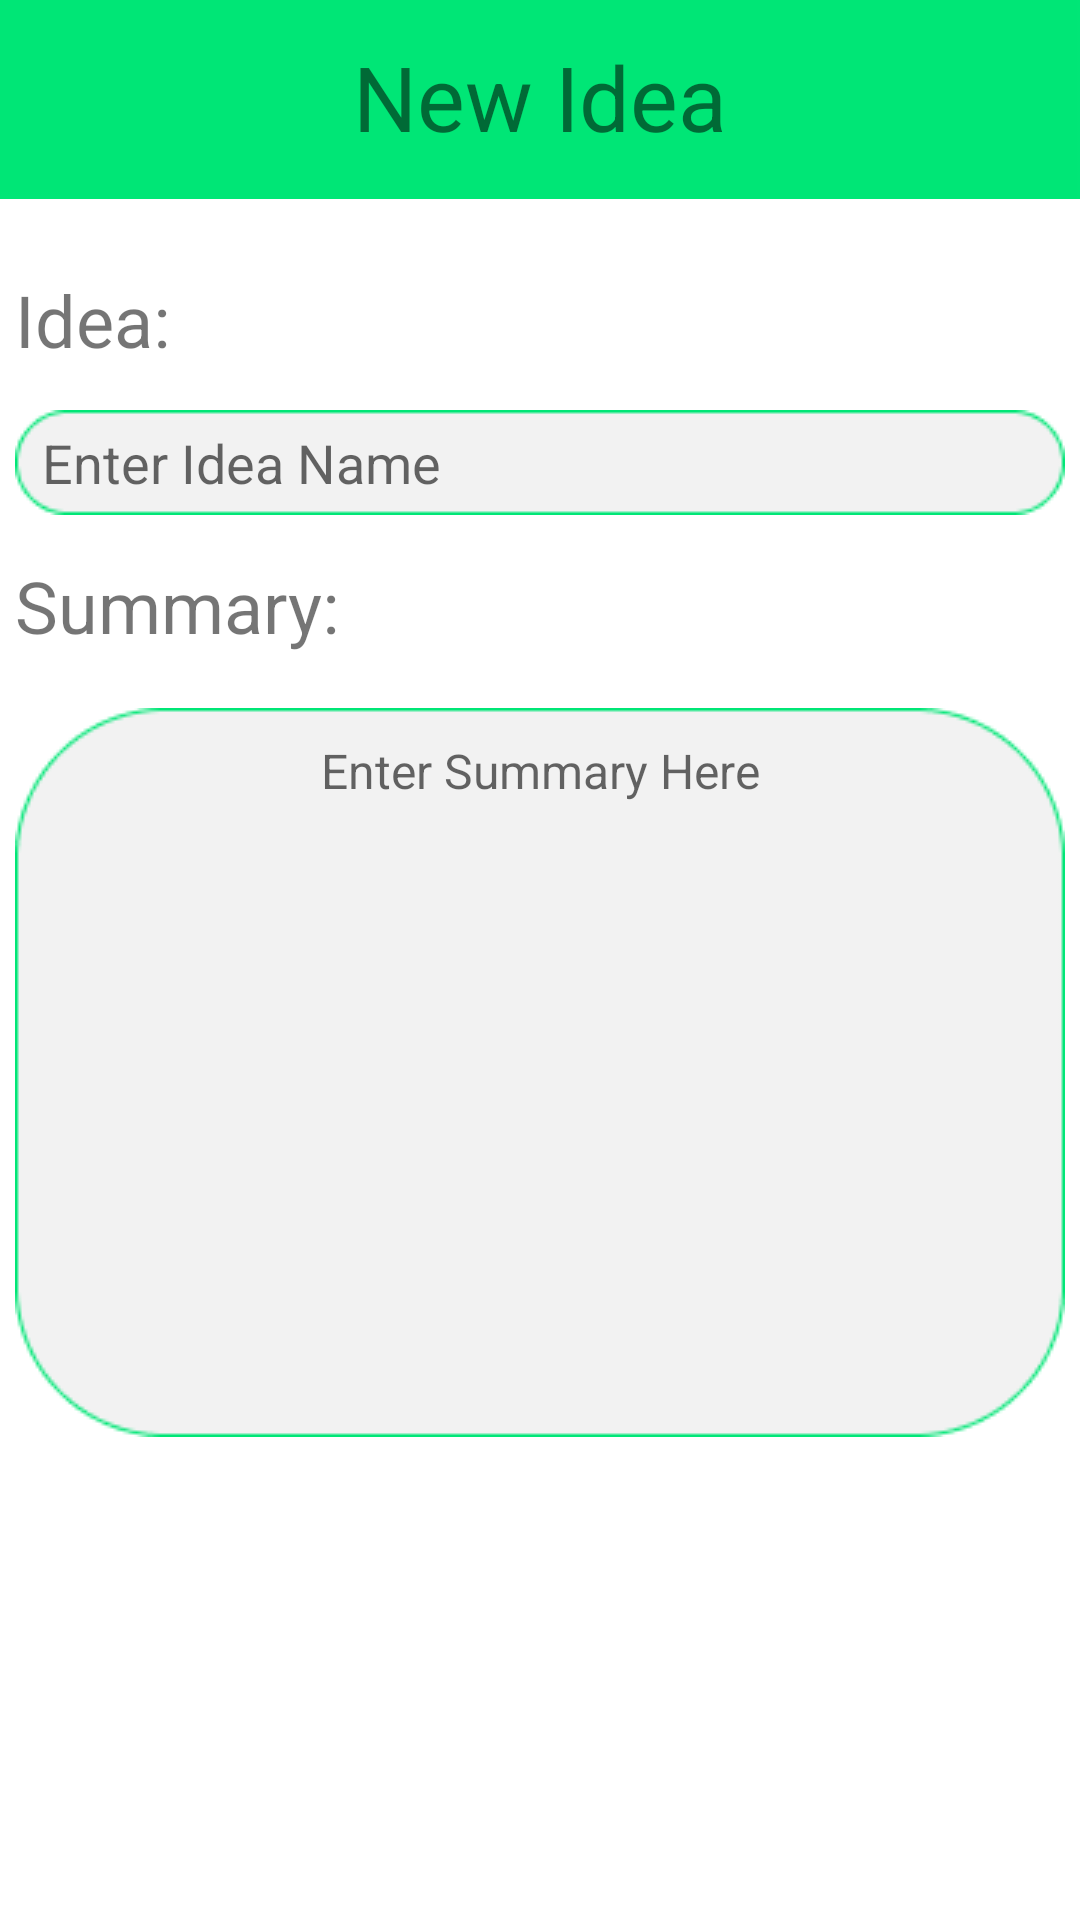

Here is an Android app screen rendered from its layout file. Give the layout XML and the strings, colors and styles it references.
<!-- AndroidManifest.xml: application theme AppTheme -->
<!-- res/layout/activity_add_new_idea.xml -->
<RelativeLayout xmlns:android="http://schemas.android.com/apk/res/android"
                xmlns:app="http://schemas.android.com/apk/res-auto"
                xmlns:tools="http://schemas.android.com/tools"
                android:layout_width="match_parent"
                android:layout_height="match_parent"
                android:background="#ffffff"
                tools:context="leema.com.daytrip1.FullscreenActivity">

    
    <TextView
        android:id="@+id/fullscreen_content"
        android:layout_width="match_parent"
        android:layout_height="match_parent"
        android:gravity="center"
        android:keepScreenOn="true"
        android:textSize="50sp"
        android:textStyle="bold"/>

    <View
        android:id="@+id/rectangle"
        android:layout_width="411dp"
        android:layout_height="90dp"
        android:layout_alignParentLeft="true"
        android:layout_alignParentTop="true"
        android:layout_marginTop="-24dp"
        android:background="@drawable/header"/>

    <TextView
        android:id="@+id/ide_add_header"
        android:layout_width="wrap_content"
        android:layout_height="wrap_content"
        android:layout_alignBottom="@+id/rectangle"
        android:layout_centerHorizontal="true"
        android:layout_marginBottom="14dp"
        android:text="New Idea"
        android:textSize="30sp"/>

    <FrameLayout
        android:layout_width="match_parent"
        android:layout_height="wrap_content"
        android:fitsSystemWindows="true"
        android:layout_alignParentBottom="true"
        android:layout_alignParentStart="true"
        android:id="@+id/frameLayout">

    </FrameLayout>

    <TextView
        android:id="@+id/new_idea_label"
        android:layout_width="wrap_content"
        android:layout_height="wrap_content"
        android:layout_alignStart="@+id/rectangle_one"
        android:layout_below="@+id/rectangle"
        android:layout_marginTop="24dp"
        android:text="Idea:"
        android:textColorLink="@android:color/transparent"
        android:textSize="24sp"/>

    <ImageView
        android:id="@+id/rectangle_one"
        android:layout_width="wrap_content"
        android:layout_height="wrap_content"
        android:layout_below="@+id/new_idea_label"
        android:layout_centerHorizontal="true"
        android:layout_marginTop="14dp"
        app:srcCompat="@drawable/numberbox"/>

    <EditText
        android:id="@+id/idea_name_edit"
        android:layout_width="wrap_content"
        android:layout_height="wrap_content"
        android:layout_alignBottom="@+id/rectangle_one"
        android:layout_alignStart="@+id/rectangle_one"
        android:layout_alignTop="@+id/rectangle_one"
        android:layout_marginStart="9dp"
        android:background="@android:color/transparent"
        android:ems="10"
        android:hint="Enter Idea Name"
        android:inputType="textCapSentences"
        android:textColorLink="@android:color/transparent"/>

    <ImageView
        android:id="@+id/summary_box"
        android:layout_width="wrap_content"
        android:layout_height="wrap_content"
        android:layout_marginTop="18dp"
        app:srcCompat="@drawable/summarybox"
        android:layout_below="@+id/idea_summ_label"
        android:layout_alignStart="@+id/rectangle_one"/>

    <TextView
        android:id="@+id/idea_summ_label"
        android:layout_width="wrap_content"
        android:layout_height="wrap_content"
        android:layout_marginTop="14dp"
        android:text="Summary:"
        android:textSize="24sp"
        android:layout_below="@+id/idea_name_edit"
        android:layout_alignStart="@+id/summary_box"/>

    <EditText
        android:id="@+id/idea_summ_body"
        android:layout_width="250dp"
        android:layout_height="wrap_content"
        android:layout_alignTop="@+id/summary_box"
        android:layout_centerHorizontal="true"
        android:layout_marginTop="10dp"
        android:background="@android:color/transparent"
        android:ems="10"
        android:hint="Enter Summary Here"
        android:inputType="textCapSentences|textAutoCorrect|textMultiLine"
        android:maxLength="1000"
        android:textAlignment="center"
        android:textColorLink="@android:color/transparent"
        android:textSize="16sp"/>

    <ImageButton
        android:id="@+id/idea_save"
        android:layout_width="wrap_content"
        android:layout_height="wrap_content"
        android:layout_below="@+id/summary_box"
        android:layout_centerHorizontal="true"
        android:layout_marginTop="30dp"
        android:background="@android:color/transparent"
        app:srcCompat="@drawable/save_small"/>

    <ImageButton
        android:id="@+id/back_add_idea"
        android:layout_width="wrap_content"
        android:layout_height="wrap_content"
        android:layout_alignBottom="@+id/ide_add_header"
        android:layout_alignStart="@+id/new_idea_label"
        android:background="@android:color/transparent"
        app:srcCompat="@drawable/back_icon"/>


    

</RelativeLayout>
<!-- resources referenced by this layout -->
<resources>
  <!-- drawable header: png bitmap (drawable, 324 bytes) -->
  <!-- drawable numberbox: png bitmap (drawable, 1119 bytes) -->
  <!-- drawable summarybox: png bitmap (drawable, 3629 bytes) -->
  <style name="AppTheme" parent="Theme.AppCompat.Light.NoActionBar">
          
          <item name="colorPrimary">#000000</item>
          <item name="colorPrimaryDark">#000000</item>
          <item name="colorAccent">#607D8B</item>
      </style>
</resources>
